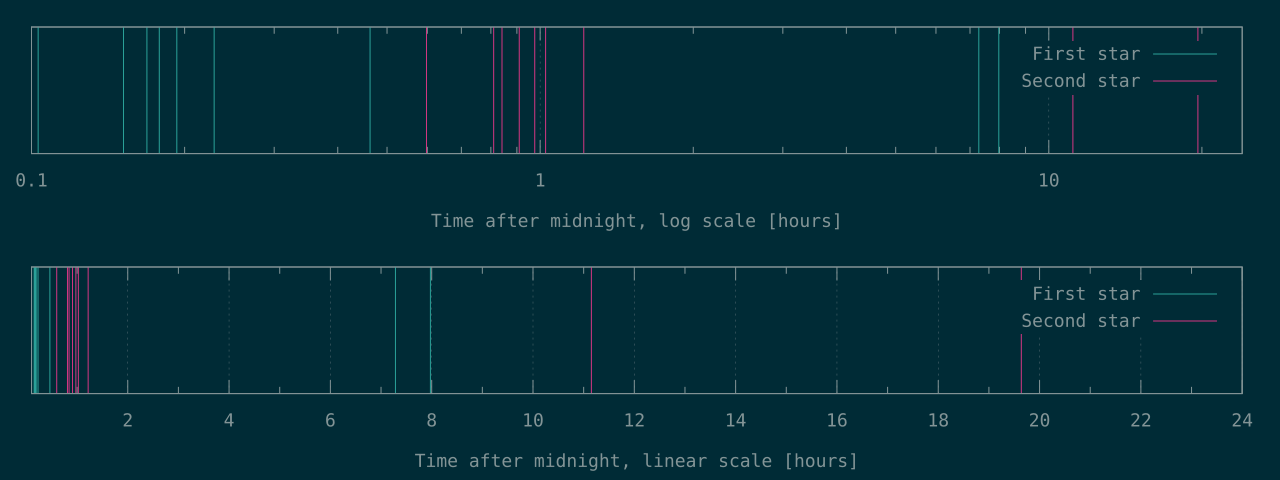

The data file committed next to this chart (first rows):
371	2152
546	2917
607	3029
642	3275
695	3513
823	3690
1667	4386
26225	40148
28709	70703
